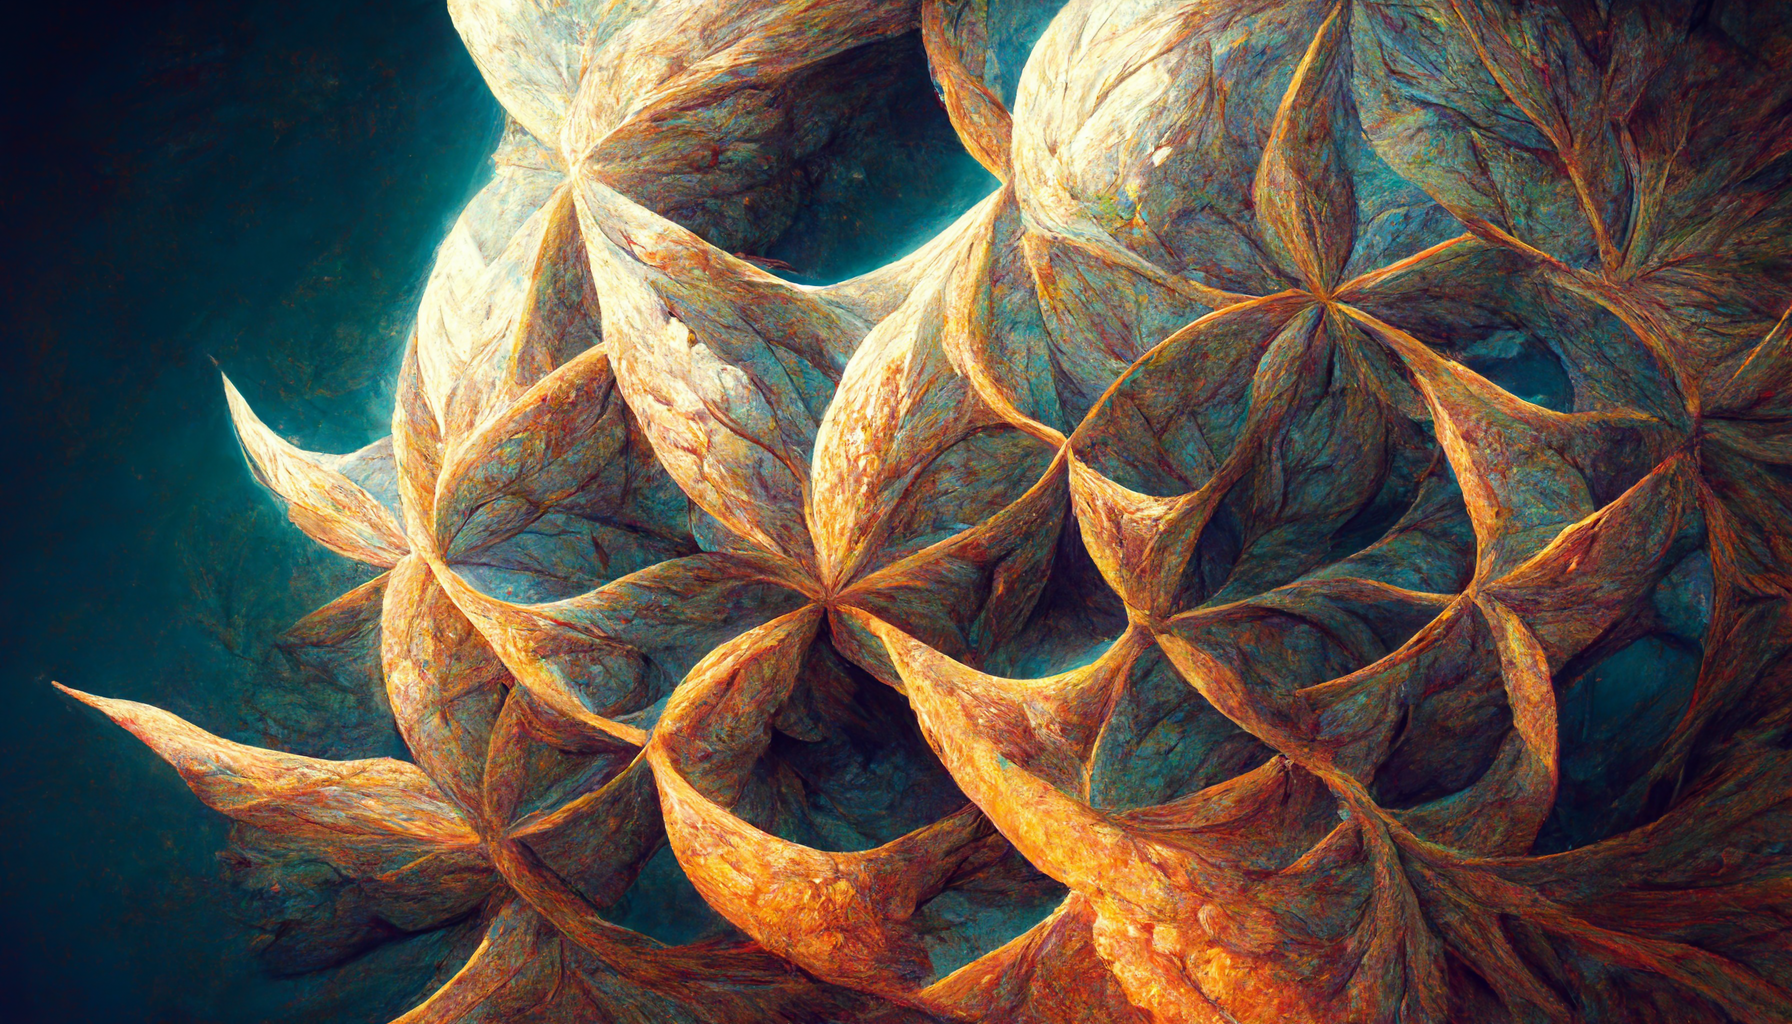
Generation parameters embedded in this image by Midjourney (PNG 'Description' text chunk):
fractals  --8K Job ID: 28531fce-d490-49c2-9790-328cbac86ea1